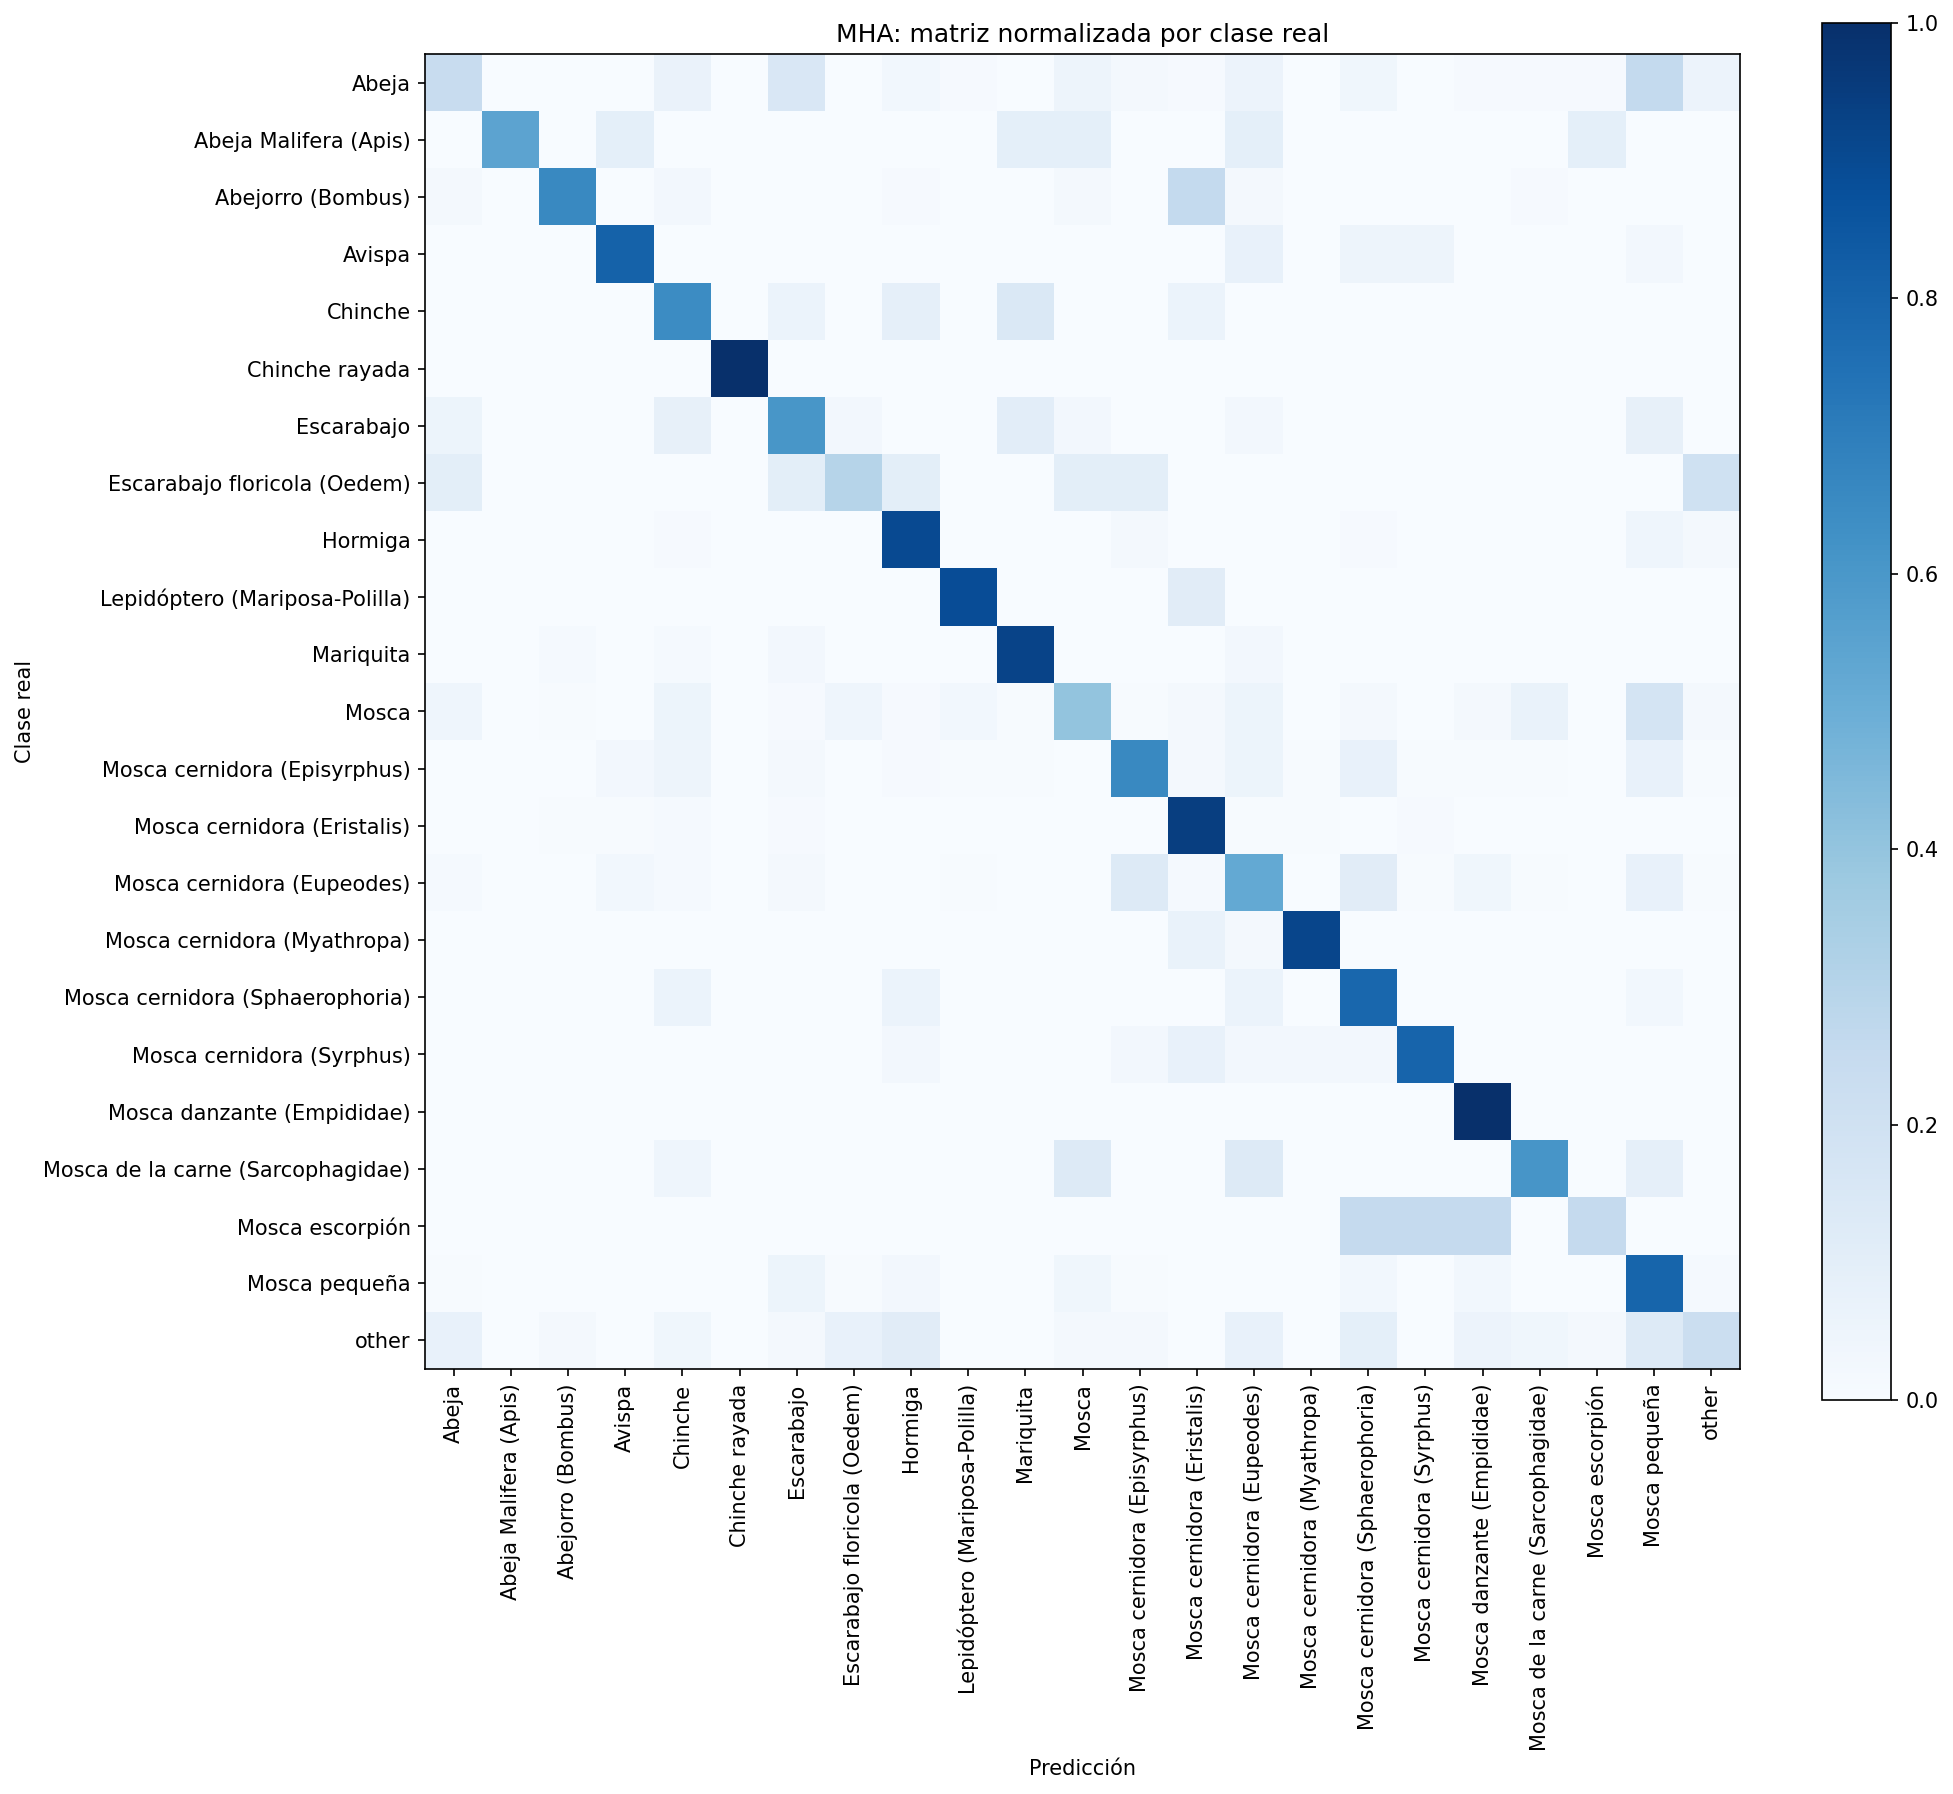

The data file committed next to this chart (first rows):
, Abeja, Abeja Malifera (Apis), Abejorro (Bombus), Avispa, Chinche, Chinche rayada, Escarabajo, Escarabajo floricola (Oedem), Hormiga, Lepidóptero (Mariposa-Polilla), Mariquita, Mosca, Mosca cernidora (Episyrphus), Mosca cernidora (Eristalis), Mosca cernidora (Eupeodes), Mosca cernidora (Myathropa), Mosca cernidora (Sphaerophoria), Mosca cernidora (Syrphus), Mosca danzante (Empididae), Mosca de la carne (Sarcophagidae), Mosca escorpión, Mosca pequeña, other
Abeja, 25, 0, 0, 0, 7, 0, 16, 0, 3, 1, 0, 5, 2, 1, 6, 0, 4, 0, 1, 1, 1, 27, 6
Abeja Malifera (Apis), 0, 6, 0, 1, 0, 0, 0, 0, 0, 0, 1, 1, 0, 0, 1, 0, 0, 0, 0, 0, 1, 0, 0
Abejorro (Bombus), 2, 0, 83, 0, 3, 0, 0, 0, 1, 0, 0, 2, 0, 32, 2, 0, 0, 0, 0, 1, 0, 0, 0
Avispa, 0, 0, 0, 33, 0, 0, 0, 0, 0, 0, 0, 0, 0, 0, 3, 0, 2, 2, 0, 0, 0, 1, 0
Chinche, 0, 0, 0, 0, 22, 0, 2, 0, 3, 0, 5, 0, 0, 2, 0, 0, 0, 0, 0, 0, 0, 0, 0
Chinche rayada, 0, 0, 0, 0, 0, 6, 0, 0, 0, 0, 0, 0, 0, 0, 0, 0, 0, 0, 0, 0, 0, 0, 0
Escarabajo, 2, 0, 0, 0, 3, 0, 23, 1, 0, 0, 4, 1, 0, 0, 1, 0, 0, 0, 0, 0, 0, 3, 0
Escarabajo floricola (Oedem), 1, 0, 0, 0, 0, 0, 1, 3, 1, 0, 0, 1, 1, 0, 0, 0, 0, 0, 0, 0, 0, 0, 2
Hormiga, 0, 0, 0, 0, 1, 0, 0, 0, 99, 0, 0, 0, 2, 0, 0, 0, 1, 0, 0, 0, 0, 5, 2
Lepidóptero (Mariposa-Polilla), 0, 0, 0, 0, 0, 0, 0, 0, 0, 8, 0, 0, 0, 1, 0, 0, 0, 0, 0, 0, 0, 0, 0
Mariquita, 0, 0, 1, 0, 1, 0, 2, 0, 0, 0, 72, 0, 0, 0, 2, 0, 0, 0, 0, 0, 0, 0, 0
Mosca, 8, 0, 1, 0, 9, 0, 2, 8, 2, 5, 1, 69, 1, 3, 9, 0, 4, 0, 4, 12, 0, 30, 4
Mosca cernidora (Episyrphus), 0, 0, 0, 6, 12, 0, 5, 0, 2, 1, 1, 0, 166, 5, 13, 1, 18, 1, 1, 1, 0, 18, 1
Mosca cernidora (Eristalis), 0, 0, 1, 1, 3, 0, 2, 0, 0, 0, 0, 0, 0, 185, 1, 1, 0, 2, 0, 0, 0, 0, 0
Mosca cernidora (Eupeodes), 2, 0, 0, 4, 2, 0, 3, 0, 0, 1, 0, 0, 18, 2, 71, 0, 15, 1, 5, 1, 0, 10, 1
Mosca cernidora (Myathropa), 0, 0, 0, 0, 0, 0, 0, 0, 0, 0, 0, 0, 0, 4, 1, 55, 0, 0, 0, 0, 0, 0, 0
Mosca cernidora (Sphaerophoria), 0, 0, 0, 0, 2, 0, 0, 0, 2, 0, 0, 0, 0, 0, 2, 0, 26, 0, 0, 0, 0, 1, 0
Mosca cernidora (Syrphus), 0, 0, 0, 0, 0, 0, 0, 0, 1, 0, 0, 0, 1, 3, 1, 1, 1, 32, 0, 0, 0, 0, 0
Mosca danzante (Empididae), 0, 0, 0, 0, 0, 0, 0, 0, 0, 0, 0, 0, 0, 0, 0, 0, 0, 0, 10, 0, 0, 0, 0
Mosca de la carne (Sarcophagidae), 0, 0, 0, 0, 1, 0, 0, 0, 0, 0, 0, 3, 0, 0, 3, 0, 0, 0, 0, 14, 0, 2, 0
Mosca escorpión, 0, 0, 0, 0, 0, 0, 0, 0, 0, 0, 0, 0, 0, 0, 0, 0, 1, 1, 1, 0, 1, 0, 0
Mosca pequeña, 1, 0, 0, 0, 0, 0, 9, 1, 4, 0, 0, 6, 1, 0, 0, 0, 5, 0, 5, 0, 0, 132, 2
other, 4, 0, 1, 0, 2, 0, 1, 4, 6, 0, 0, 1, 1, 0, 4, 0, 5, 0, 3, 2, 1, 7, 12
